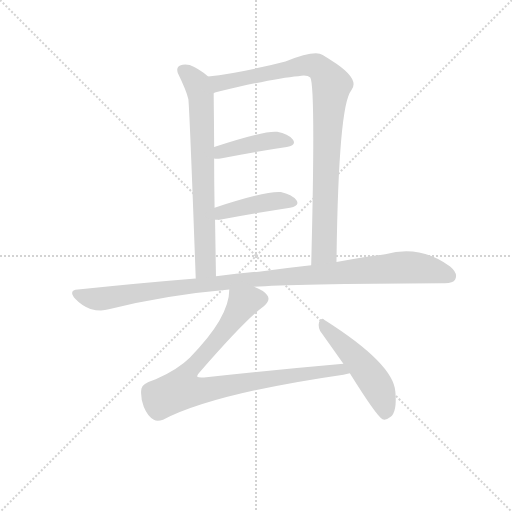
t = 0.00 s
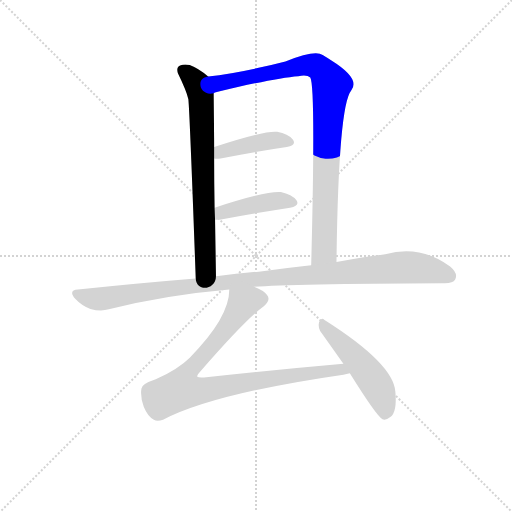
t = 1.25 s
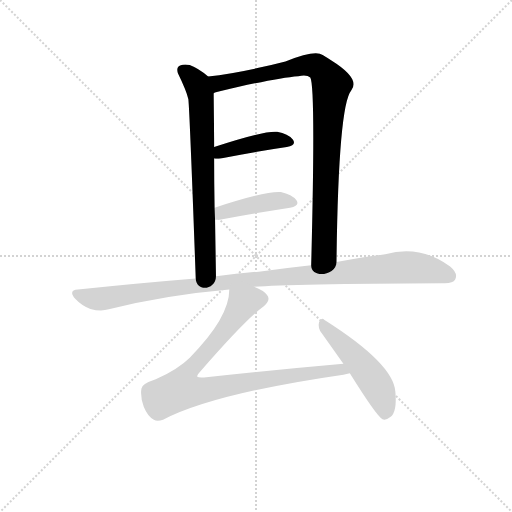
t = 2.50 s
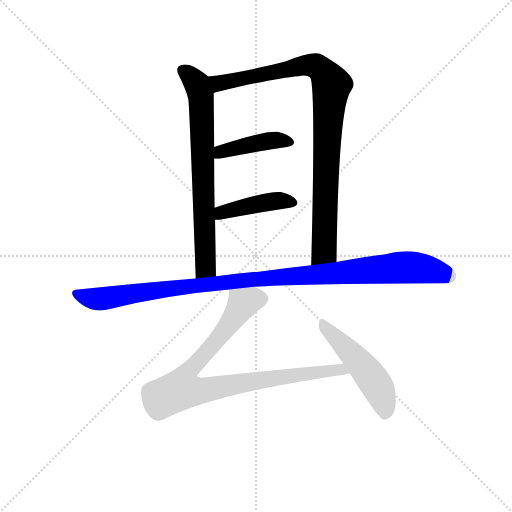
t = 3.76 s
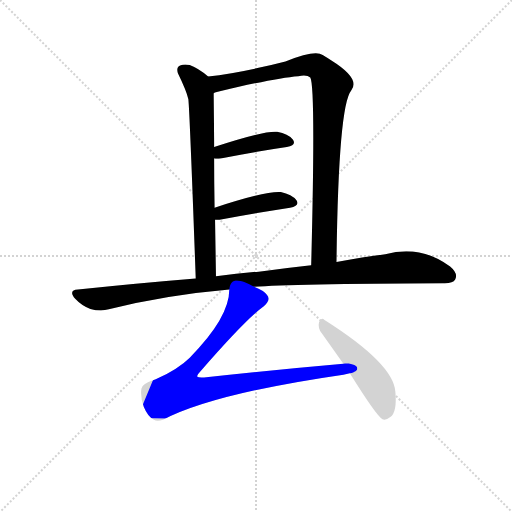
t = 5.01 s
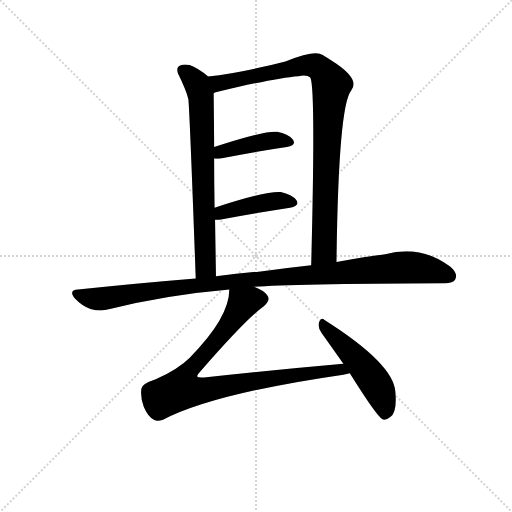
t = 6.26 s

The animated SVG that drew these frames (rendered in a browser with its animation timeline set to each time). Animation: 7 CSS @keyframes rules; one cycle of 6.26 s.

<svg version="1.1" viewBox="0 0 1024 1024" xmlns="http://www.w3.org/2000/svg">
  <g stroke="lightgray" stroke-dasharray="1,1" stroke-width="1" transform="scale(4, 4)">
    <line x1="0" y1="0" x2="256" y2="256"></line>
    <line x1="256" y1="0" x2="0" y2="256"></line>
    <line x1="128" y1="0" x2="128" y2="256"></line>
    <line x1="0" y1="128" x2="256" y2="128"></line>
  </g>
<g transform="scale(0.92, -0.92) translate(60, -900)">
   <style type="text/css">
    @keyframes keyframes0 {
      from {
       stroke: blue;
       stroke-dashoffset: 719;
       stroke-width: 128;
       }
       70% {
       animation-timing-function: step-end;
       stroke: blue;
       stroke-dashoffset: 0;
       stroke-width: 128;
       }
       to {
       stroke: black;
       stroke-width: 1024;
       }
       }
       #make-me-a-hanzi-animation-0 {
         animation: keyframes0 0.835124s both;
         animation-delay: 0.000000s;
         animation-timing-function: linear;
       }
    @keyframes keyframes1 {
      from {
       stroke: blue;
       stroke-dashoffset: 934;
       stroke-width: 128;
       }
       75% {
       animation-timing-function: step-end;
       stroke: blue;
       stroke-dashoffset: 0;
       stroke-width: 128;
       }
       to {
       stroke: black;
       stroke-width: 1024;
       }
       }
       #make-me-a-hanzi-animation-1 {
         animation: keyframes1 1.010091s both;
         animation-delay: 0.835124s;
         animation-timing-function: linear;
       }
    @keyframes keyframes2 {
      from {
       stroke: blue;
       stroke-dashoffset: 419;
       stroke-width: 128;
       }
       58% {
       animation-timing-function: step-end;
       stroke: blue;
       stroke-dashoffset: 0;
       stroke-width: 128;
       }
       to {
       stroke: black;
       stroke-width: 1024;
       }
       }
       #make-me-a-hanzi-animation-2 {
         animation: keyframes2 0.590983s both;
         animation-delay: 1.845215s;
         animation-timing-function: linear;
       }
    @keyframes keyframes3 {
      from {
       stroke: blue;
       stroke-dashoffset: 425;
       stroke-width: 128;
       }
       58% {
       animation-timing-function: step-end;
       stroke: blue;
       stroke-dashoffset: 0;
       stroke-width: 128;
       }
       to {
       stroke: black;
       stroke-width: 1024;
       }
       }
       #make-me-a-hanzi-animation-3 {
         animation: keyframes3 0.595866s both;
         animation-delay: 2.436198s;
         animation-timing-function: linear;
       }
    @keyframes keyframes4 {
      from {
       stroke: blue;
       stroke-dashoffset: 1074;
       stroke-width: 128;
       }
       78% {
       animation-timing-function: step-end;
       stroke: blue;
       stroke-dashoffset: 0;
       stroke-width: 128;
       }
       to {
       stroke: black;
       stroke-width: 1024;
       }
       }
       #make-me-a-hanzi-animation-4 {
         animation: keyframes4 1.124023s both;
         animation-delay: 3.032064s;
         animation-timing-function: linear;
       }
    @keyframes keyframes5 {
      from {
       stroke: blue;
       stroke-dashoffset: 894;
       stroke-width: 128;
       }
       74% {
       animation-timing-function: step-end;
       stroke: blue;
       stroke-dashoffset: 0;
       stroke-width: 128;
       }
       to {
       stroke: black;
       stroke-width: 1024;
       }
       }
       #make-me-a-hanzi-animation-5 {
         animation: keyframes5 0.977539s both;
         animation-delay: 4.156087s;
         animation-timing-function: linear;
       }
    @keyframes keyframes6 {
      from {
       stroke: blue;
       stroke-dashoffset: 499;
       stroke-width: 128;
       }
       62% {
       animation-timing-function: step-end;
       stroke: blue;
       stroke-dashoffset: 0;
       stroke-width: 128;
       }
       to {
       stroke: black;
       stroke-width: 1024;
       }
       }
       #make-me-a-hanzi-animation-6 {
         animation: keyframes6 0.656087s both;
         animation-delay: 5.133626s;
         animation-timing-function: linear;
       }
</style>
<path d="M 392.5 733.5 Q 371.5 751.5 352.5 758.5 Q 340.5 761.5 331.5 757.5 Q 322.5 753.5 326.5 741.5 Q 345.5 702.5 349.5 684.5 Q 352.5 654.5 365.5 294.5 C 366.5 264.5 409.5 269.5 409.5 299.5 L 407.5 422.5 L 406.5 448.5 Q 405.5 505.5 405.5 555.5 L 405.5 580.5 Q 405.5 607.5 404.5 697.5 C 404.5 724.5 404.5 724.5 392.5 733.5 Z" fill="lightgray"></path> 
<path d="M 671.5 330.5 Q 675.5 669.5 703.5 703.5 Q 724.5 728.5 660.5 768.5 Q 651.5 774.5 641.5 780.5 Q 625.5 792.5 560.5 766.5 Q 463.5 741.5 392.5 733.5 C 362.5 729.5 375.5 689.5 404.5 697.5 Q 405.5 698.5 413.5 700.5 Q 537.5 730.5 588.5 734.5 Q 607.5 738.5 614.5 731.5 Q 626.5 712.5 616.5 323.5 C 615.5 293.5 671.5 300.5 671.5 330.5 Z" fill="lightgray"></path> 
<path d="M 405.5 555.5 Q 411.5 554.5 419.5 555.5 Q 501.5 571.5 563.5 580.5 Q 585.5 584.5 576.5 596.5 Q 566.5 609.5 542.5 613.5 Q 515.5 616.5 405.5 580.5 C 376.5 571.5 375.5 558.5 405.5 555.5 Z" fill="lightgray"></path> 
<path d="M 407.5 422.5 L 417.5 422.5 Q 505.5 438.5 570.5 448.5 Q 592.5 452.5 584.5 464.5 Q 574.5 477.5 550.5 482.5 Q 519.5 485.5 406.5 448.5 C 377.5 439.5 377.5 422.5 407.5 422.5 Z" fill="lightgray"></path> 
<path d="M 492.5 276.5 Q 571.5 283.5 902.5 284.5 Q 924.5 283.5 929.5 292.5 Q 936.5 305.5 918.5 320.5 Q 854.5 368.5 777.5 347.5 Q 729.5 341.5 671.5 330.5 L 616.5 323.5 Q 561.5 317.5 502.5 309.5 Q 456.5 305.5 409.5 299.5 L 365.5 294.5 Q 242.5 284.5 109.5 270.5 Q 87.5 269.5 103.5 250.5 Q 118.5 234.5 136.5 228.5 Q 158.5 222.5 176.5 227.5 Q 299.5 258.5 438.5 270.5 L 492.5 276.5 Z" fill="lightgray"></path> 
<path d="M 686.5 109.5 Q 538.5 96.5 383.5 79.5 Q 371.5 78.5 368.5 81.5 Q 367.5 84.5 374.5 91.5 Q 474.5 206.5 513.5 234.5 Q 529.5 247.5 520.5 258.5 Q 513.5 268.5 492.5 276.5 C 465.5 290.5 441.5 300.5 438.5 270.5 Q 438.5 209.5 352.5 122.5 Q 327.5 97.5 278.5 75.5 Q 248.5 65.5 247.5 55.5 Q 244.5 37.5 252.5 15.5 Q 261.5 -6.5 274.5 -12.5 Q 281.5 -16.5 294.5 -12.5 Q 403.5 44.5 686.5 85.5 Q 693.5 86.5 700.5 88.5 C 729.5 94.5 716.5 112.5 686.5 109.5 Z" fill="lightgray"></path> 
<path d="M 700.5 88.5 Q 758.5 -4.5 771.5 -11.5 Q 778.5 -14.5 788.5 -6.5 Q 803.5 3.5 799.5 48.5 Q 795.5 109.5 645.5 204.5 Q 638.5 211.5 633.5 199.5 Q 630.5 186.5 639.5 175.5 L 686.5 109.5 L 700.5 88.5 Z" fill="lightgray"></path> 
      <clipPath id="make-me-a-hanzi-clip-0">
      <path d="M 392.5 733.5 Q 371.5 751.5 352.5 758.5 Q 340.5 761.5 331.5 757.5 Q 322.5 753.5 326.5 741.5 Q 345.5 702.5 349.5 684.5 Q 352.5 654.5 365.5 294.5 C 366.5 264.5 409.5 269.5 409.5 299.5 L 407.5 422.5 L 406.5 448.5 Q 405.5 505.5 405.5 555.5 L 405.5 580.5 Q 405.5 607.5 404.5 697.5 C 404.5 724.5 404.5 724.5 392.5 733.5 Z" fill="lightgray"></path>
      </clipPath>
      <path clip-path="url(#make-me-a-hanzi-clip-0)" d="M 336.5 747.5 L 368.5 717.5 L 378.5 686.5 L 384.5 337.5 L 386.5 319.5 L 401.5 307.5 " fill="none" id="make-me-a-hanzi-animation-0" stroke-dasharray="591 1182" stroke-linecap="round"></path>

      <clipPath id="make-me-a-hanzi-clip-1">
      <path d="M 671.5 330.5 Q 675.5 669.5 703.5 703.5 Q 724.5 728.5 660.5 768.5 Q 651.5 774.5 641.5 780.5 Q 625.5 792.5 560.5 766.5 Q 463.5 741.5 392.5 733.5 C 362.5 729.5 375.5 689.5 404.5 697.5 Q 405.5 698.5 413.5 700.5 Q 537.5 730.5 588.5 734.5 Q 607.5 738.5 614.5 731.5 Q 626.5 712.5 616.5 323.5 C 615.5 293.5 671.5 300.5 671.5 330.5 Z" fill="lightgray"></path>
      </clipPath>
      <path clip-path="url(#make-me-a-hanzi-clip-1)" d="M 399.5 729.5 L 419.5 718.5 L 610.5 758.5 L 627.5 756.5 L 653.5 730.5 L 661.5 715.5 L 649.5 577.5 L 644.5 354.5 L 621.5 338.5 " fill="none" id="make-me-a-hanzi-animation-1" stroke-dasharray="806 1612" stroke-linecap="round"></path>

      <clipPath id="make-me-a-hanzi-clip-2">
      <path d="M 405.5 555.5 Q 411.5 554.5 419.5 555.5 Q 501.5 571.5 563.5 580.5 Q 585.5 584.5 576.5 596.5 Q 566.5 609.5 542.5 613.5 Q 515.5 616.5 405.5 580.5 C 376.5 571.5 375.5 558.5 405.5 555.5 Z" fill="lightgray"></path>
      </clipPath>
      <path clip-path="url(#make-me-a-hanzi-clip-2)" d="M 412.5 561.5 L 422.5 572.5 L 498.5 589.5 L 538.5 595.5 L 567.5 590.5 " fill="none" id="make-me-a-hanzi-animation-2" stroke-dasharray="291 582" stroke-linecap="round"></path>

      <clipPath id="make-me-a-hanzi-clip-3">
      <path d="M 407.5 422.5 L 417.5 422.5 Q 505.5 438.5 570.5 448.5 Q 592.5 452.5 584.5 464.5 Q 574.5 477.5 550.5 482.5 Q 519.5 485.5 406.5 448.5 C 377.5 439.5 377.5 422.5 407.5 422.5 Z" fill="lightgray"></path>
      </clipPath>
      <path clip-path="url(#make-me-a-hanzi-clip-3)" d="M 412.5 429.5 L 423.5 438.5 L 495.5 456.5 L 553.5 464.5 L 574.5 458.5 " fill="none" id="make-me-a-hanzi-animation-3" stroke-dasharray="297 594" stroke-linecap="round"></path>

      <clipPath id="make-me-a-hanzi-clip-4">
      <path d="M 492.5 276.5 Q 571.5 283.5 902.5 284.5 Q 924.5 283.5 929.5 292.5 Q 936.5 305.5 918.5 320.5 Q 854.5 368.5 777.5 347.5 Q 729.5 341.5 671.5 330.5 L 616.5 323.5 Q 561.5 317.5 502.5 309.5 Q 456.5 305.5 409.5 299.5 L 365.5 294.5 Q 242.5 284.5 109.5 270.5 Q 87.5 269.5 103.5 250.5 Q 118.5 234.5 136.5 228.5 Q 158.5 222.5 176.5 227.5 Q 299.5 258.5 438.5 270.5 L 492.5 276.5 Z" fill="lightgray"></path>
      </clipPath>
      <path clip-path="url(#make-me-a-hanzi-clip-4)" d="M 106.5 260.5 L 158.5 250.5 L 450.5 289.5 L 807.5 318.5 L 870.5 314.5 L 917.5 299.5 " fill="none" id="make-me-a-hanzi-animation-4" stroke-dasharray="946 1892" stroke-linecap="round"></path>

      <clipPath id="make-me-a-hanzi-clip-5">
      <path d="M 686.5 109.5 Q 538.5 96.5 383.5 79.5 Q 371.5 78.5 368.5 81.5 Q 367.5 84.5 374.5 91.5 Q 474.5 206.5 513.5 234.5 Q 529.5 247.5 520.5 258.5 Q 513.5 268.5 492.5 276.5 C 465.5 290.5 441.5 300.5 438.5 270.5 Q 438.5 209.5 352.5 122.5 Q 327.5 97.5 278.5 75.5 Q 248.5 65.5 247.5 55.5 Q 244.5 37.5 252.5 15.5 Q 261.5 -6.5 274.5 -12.5 Q 281.5 -16.5 294.5 -12.5 Q 403.5 44.5 686.5 85.5 Q 693.5 86.5 700.5 88.5 C 729.5 94.5 716.5 112.5 686.5 109.5 Z" fill="lightgray"></path>
      </clipPath>
      <path clip-path="url(#make-me-a-hanzi-clip-5)" d="M 507.5 249.5 L 488.5 249.5 L 468.5 240.5 L 398.5 143.5 L 350.5 94.5 L 333.5 53.5 L 389.5 52.5 L 665.5 96.5 L 679.5 97.5 L 692.5 90.5 " fill="none" id="make-me-a-hanzi-animation-5" stroke-dasharray="766 1532" stroke-linecap="round"></path>

      <clipPath id="make-me-a-hanzi-clip-6">
      <path d="M 700.5 88.5 Q 758.5 -4.5 771.5 -11.5 Q 778.5 -14.5 788.5 -6.5 Q 803.5 3.5 799.5 48.5 Q 795.5 109.5 645.5 204.5 Q 638.5 211.5 633.5 199.5 Q 630.5 186.5 639.5 175.5 L 686.5 109.5 L 700.5 88.5 Z" fill="lightgray"></path>
      </clipPath>
      <path clip-path="url(#make-me-a-hanzi-clip-6)" d="M 643.5 193.5 L 709.5 126.5 L 753.5 71.5 L 775.5 22.5 L 775.5 -2.5 " fill="none" id="make-me-a-hanzi-animation-6" stroke-dasharray="371 742" stroke-linecap="round"></path>

</g>
</svg>
